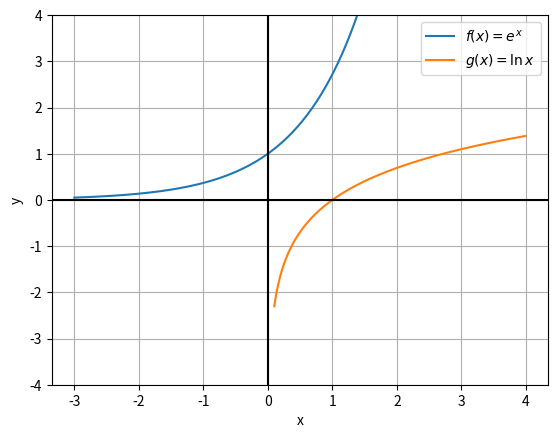

Write the Python code that produced this figure.
import matplotlib.pyplot as plt
import numpy as np

x = np.arange(-3, 4, 0.01)
x_g = np.arange(0.1, 4, 0.01)

plt.plot(x, np.e**x, label=r"$f(x)=e^x$")
plt.plot(x_g, np.log(x_g), label=r"$g(x)=\ln x$")
plt.ylim(-4, 4)
plt.axhline(color="black")
plt.axvline(color="black")

plt.grid()
plt.xlabel("x")
plt.ylabel("y")
plt.legend()
plt.show()
